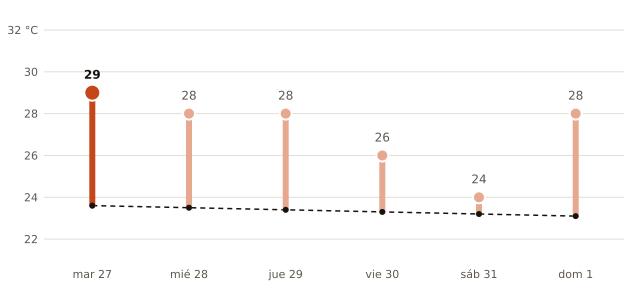

Data behind this chart, as committed beside it:
fecha, máxima_prevista_C, máxima_normal_1991_2020_C
2026-10-27, 29, 23.6
2026-10-28, 28, 23.5
2026-10-29, 28, 23.4
2026-10-30, 26, 23.3
2026-10-31, 24, 23.2
2026-11-01, 28, 23.1
